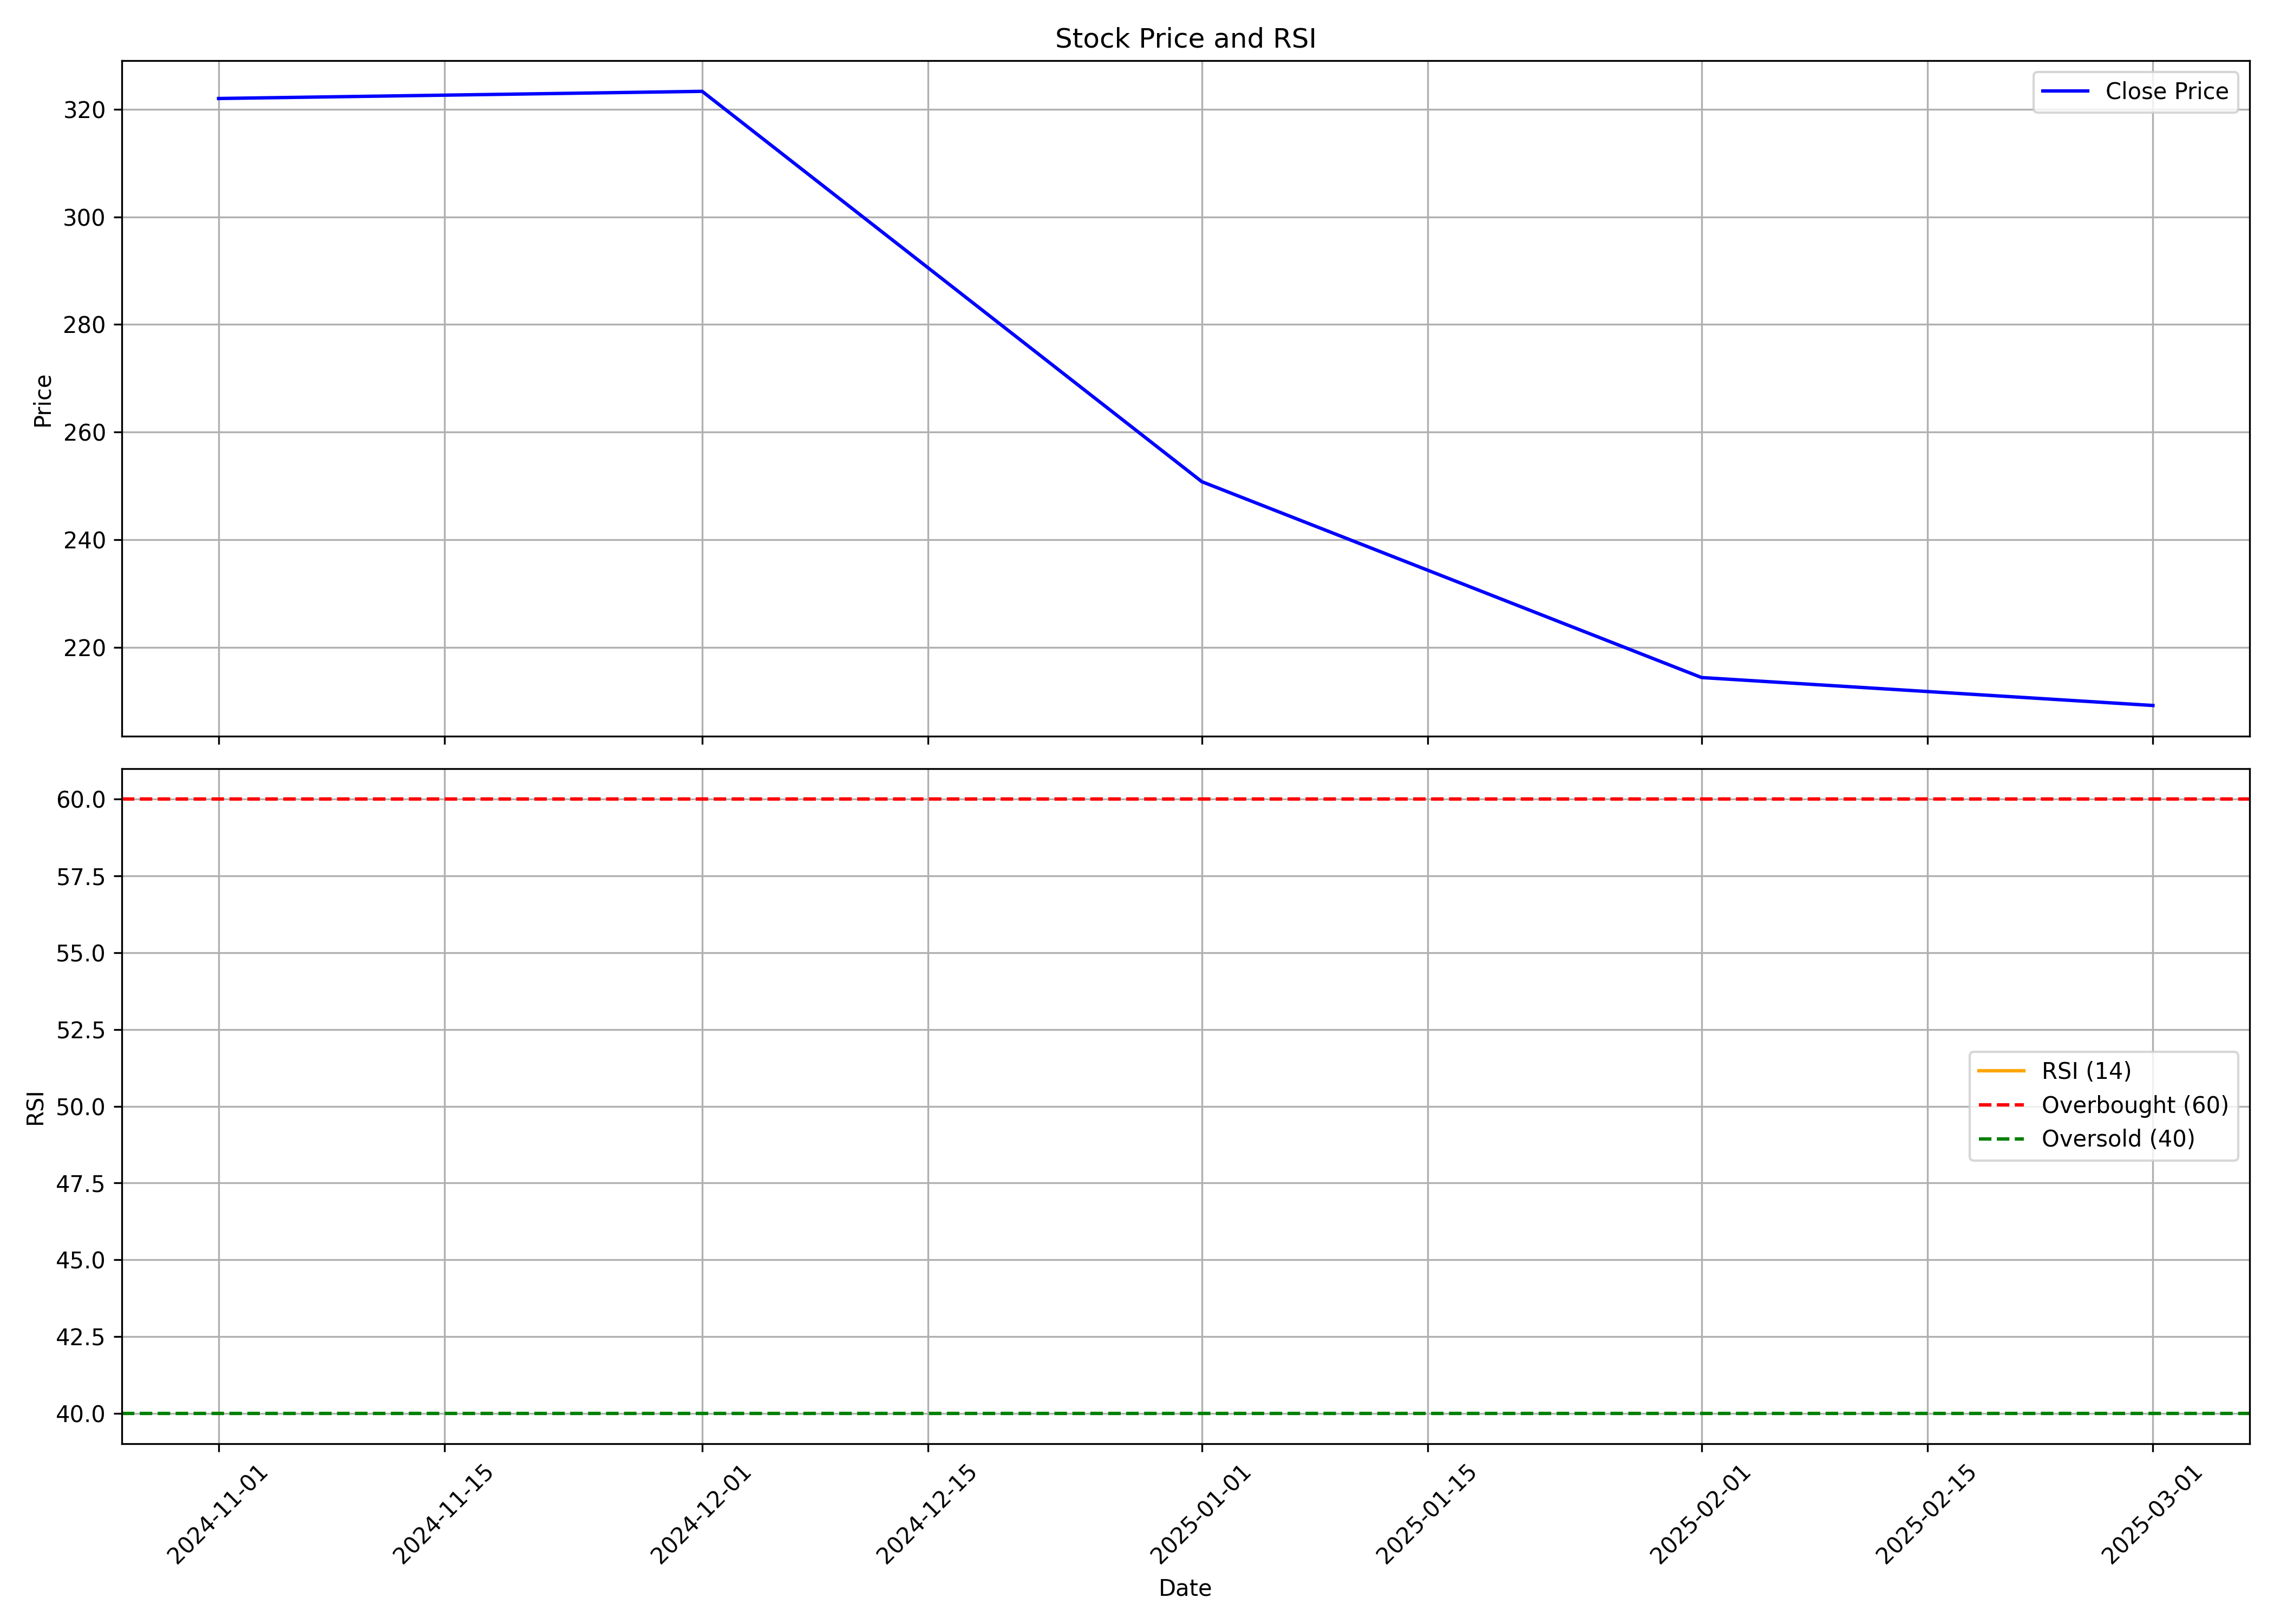

Source data for this figure (header and first rows):
, date, symbol, open, high, low, close, volume, rsi
0, 2024-11-01, IIFLCAPS, 317.7, 339.4, 311.9, 322, 2456229, 
1, 2024-12-01, IIFLCAPS, 322, 381.5, 316.8, 323.3, 8530251, 
2, 2025-01-01, IIFLCAPS, 320.8, 348.1, 211.5, 250.8, 8150132, 
3, 2025-02-01, IIFLCAPS, 252.6, 259.5, 209.6, 214.4, 7884030, 
4, 2025-03-01, IIFLCAPS, 218.0, 224.0, 189, 209.2, 6176968, 
